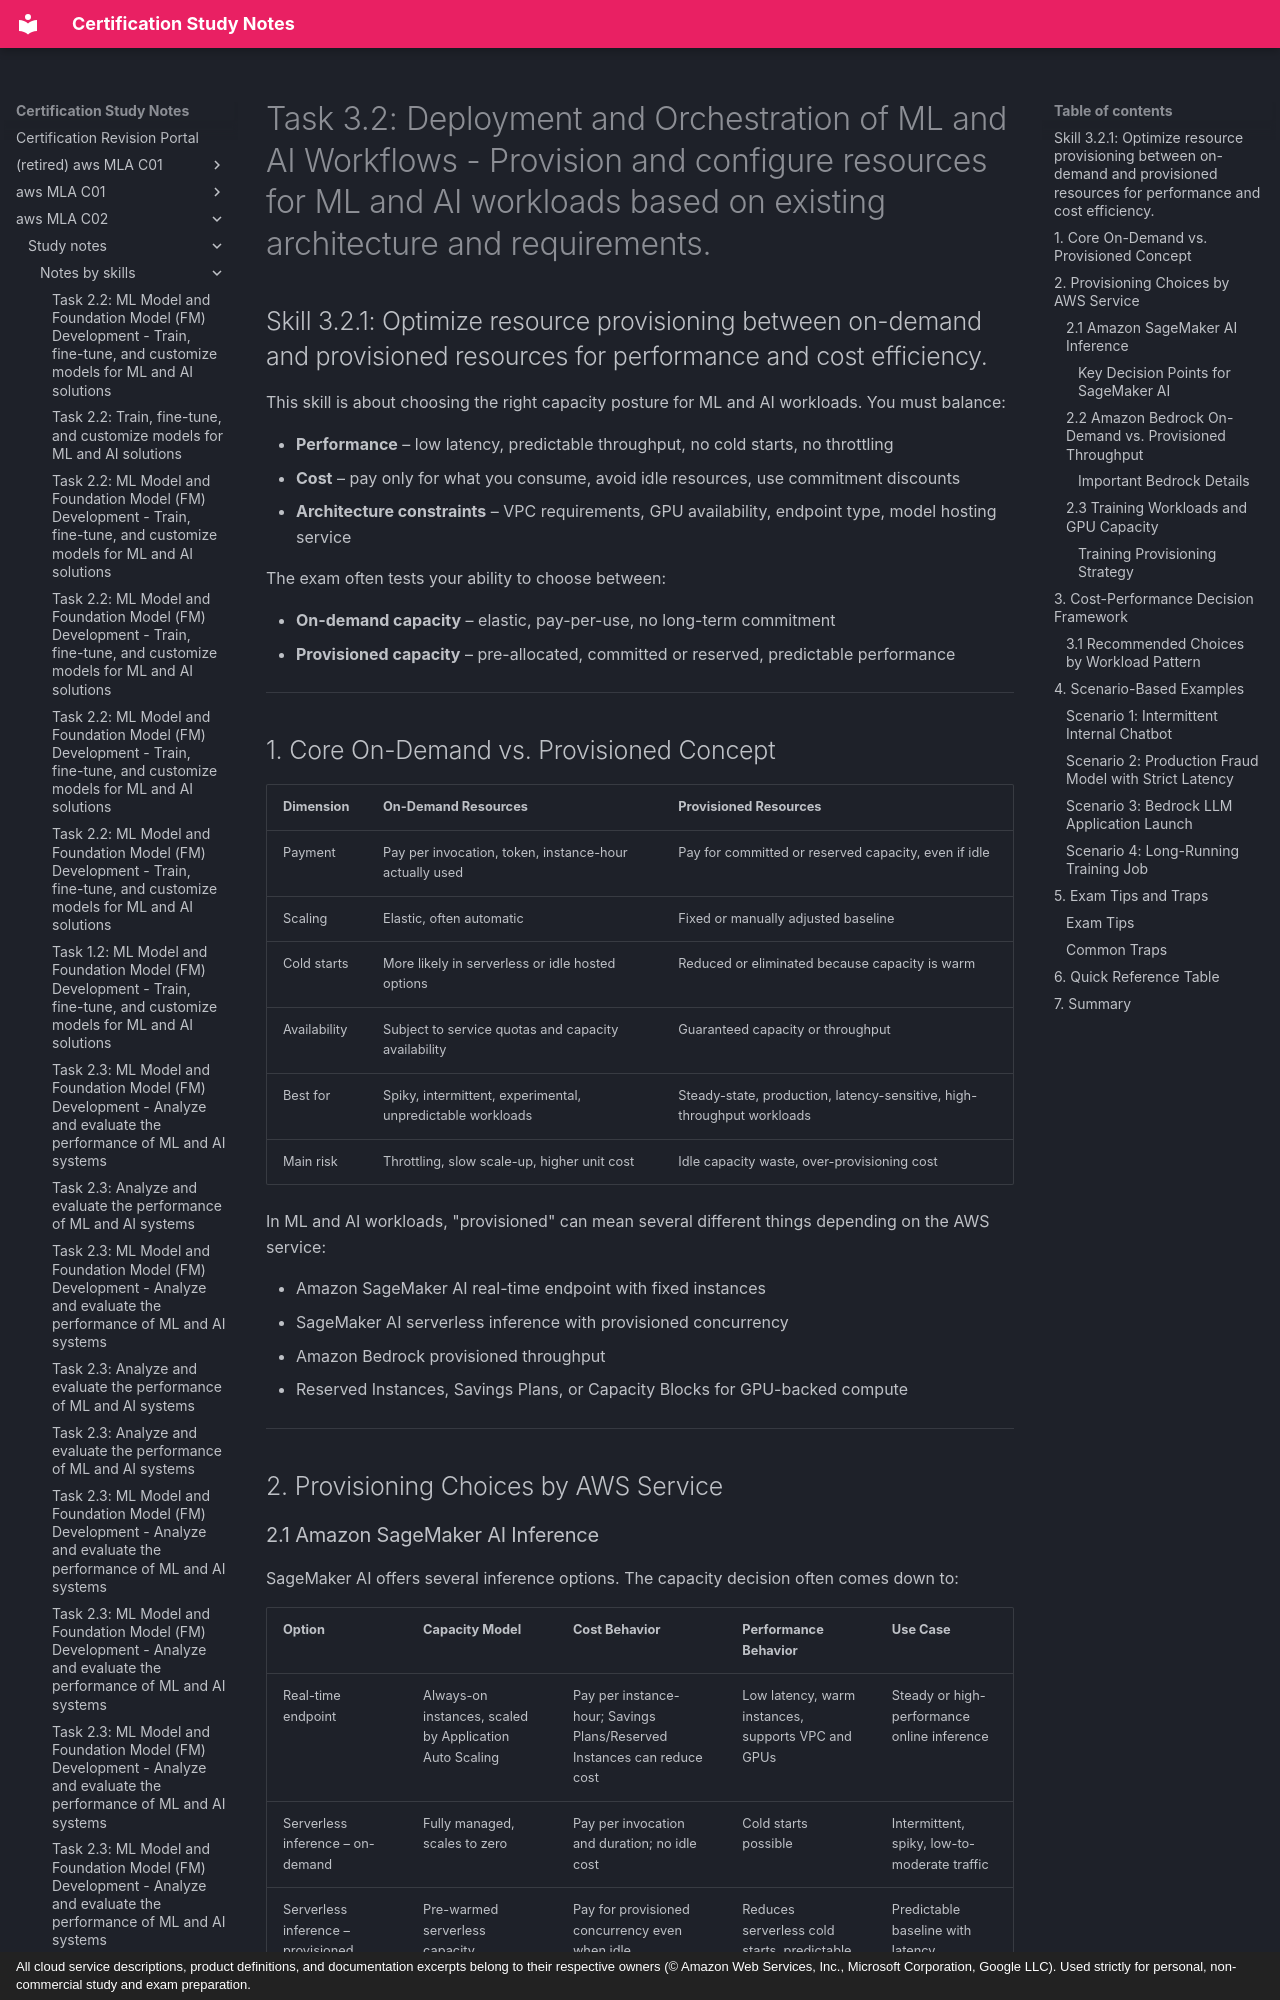

repository: monitus2022/cert_study_notes · page: aws_MLA_C02/study_notes/notes_by_skills/3.2.1/index.html · generator: mkdocs · copyright: All cloud service descriptions, product definitions, and documentation excerpts belong to their respective owners (© Amazon Web Services, Inc., Microsoft Corporation, Google LLC). Used strictly for personal, non-commercial study and exam preparation.

# Task 3.2: Deployment and Orchestration of ML and AI Workflows - Provision and configure resources for ML and AI workloads based on existing architecture and requirements.

## Skill 3.2.1: Optimize resource provisioning between on-demand and provisioned resources for performance and cost efficiency.

This skill is about choosing the right capacity posture for ML and AI workloads. You must balance:

- **Performance** – low latency, predictable throughput, no cold starts, no throttling
- **Cost** – pay only for what you consume, avoid idle resources, use commitment discounts
- **Architecture constraints** – VPC requirements, GPU availability, endpoint type, model hosting service

The exam often tests your ability to choose between:

- **On-demand capacity** – elastic, pay-per-use, no long-term commitment
- **Provisioned capacity** – pre-allocated, committed or reserved, predictable performance

---

## 1. Core On-Demand vs. Provisioned Concept

| Dimension | On-Demand Resources | Provisioned Resources |
|---|---|---|
| Payment | Pay per invocation, token, instance-hour actually used | Pay for committed or reserved capacity, even if idle |
| Scaling | Elastic, often automatic | Fixed or manually adjusted baseline |
| Cold starts | More likely in serverless or idle hosted options | Reduced or eliminated because capacity is warm |
| Availability | Subject to service quotas and capacity availability | Guaranteed capacity or throughput |
| Best for | Spiky, intermittent, experimental, unpredictable workloads | Steady-state, production, latency-sensitive, high-throughput workloads |
| Main risk | Throttling, slow scale-up, higher unit cost | Idle capacity waste, over-provisioning cost |

In ML and AI workloads, "provisioned" can mean several different things depending on the AWS service:

- Amazon SageMaker AI real-time endpoint with fixed instances
- SageMaker AI serverless inference with provisioned concurrency
- Amazon Bedrock provisioned throughput
- Reserved Instances, Savings Plans, or Capacity Blocks for GPU-backed compute

---

## 2. Provisioning Choices by AWS Service
